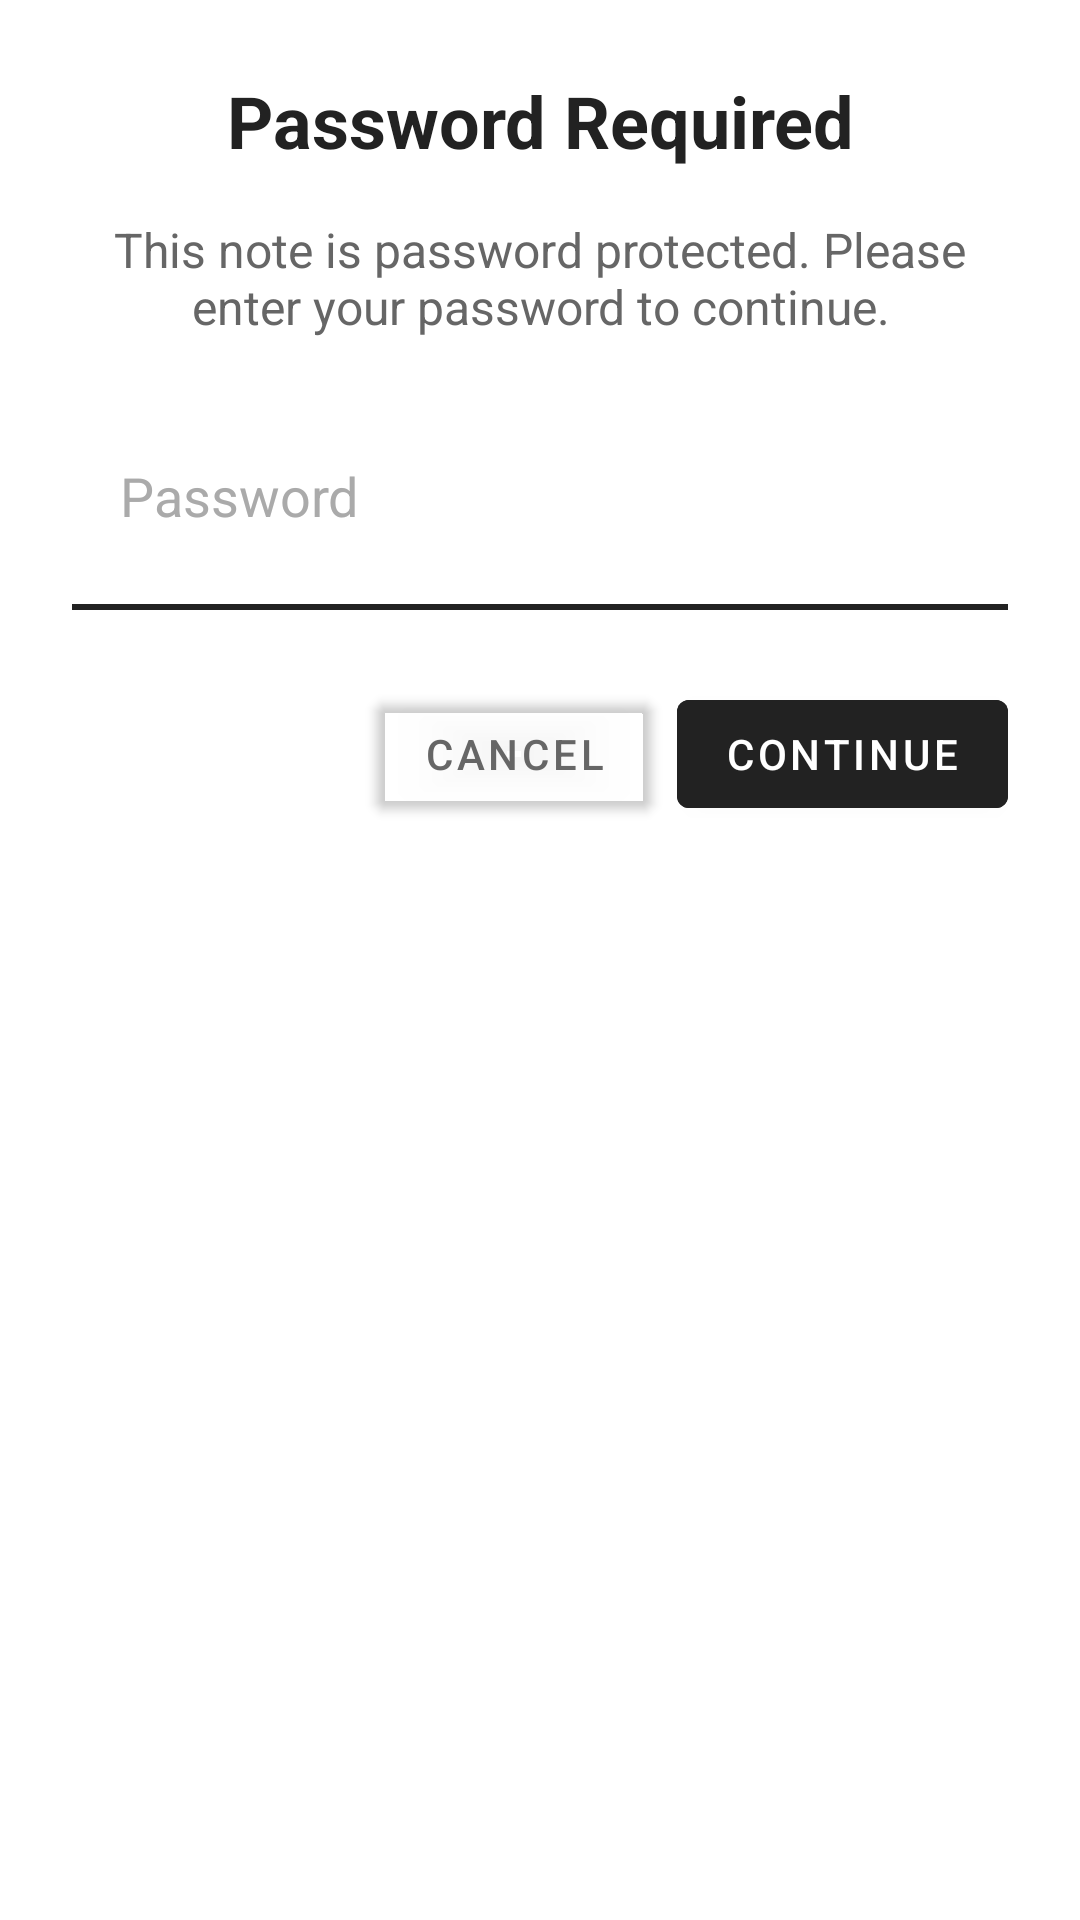

Android layout source for this screen:
<!-- AndroidManifest.xml: application theme Theme.DiaryApp -->
<!-- res/layout/dialog_password_protection.xml -->
<?xml version="1.0" encoding="utf-8"?>
<LinearLayout xmlns:android="http://schemas.android.com/apk/res/android"
    xmlns:app="http://schemas.android.com/apk/res-auto"
    android:layout_width="match_parent"
    android:layout_height="wrap_content"
    android:orientation="vertical"
    android:padding="24dp"
    android:background="@android:color/white">

    
    <TextView
        android:layout_width="match_parent"
        android:layout_height="wrap_content"
        android:text="Password Required"
        android:textSize="24sp"
        android:textStyle="bold"
        android:textColor="#222222"
        android:gravity="center"
        android:layout_marginBottom="16dp"/>

    
    <TextView
        android:layout_width="match_parent"
        android:layout_height="wrap_content"
        android:text="This note is password protected. Please enter your password to continue."
        android:textSize="16sp"
        android:textColor="#666666"
        android:gravity="center"
        android:layout_marginBottom="24dp"/>

    
    <EditText
        android:id="@+id/passwordInput"
        android:layout_width="match_parent"
        android:layout_height="wrap_content"
        android:hint="Password"
        android:inputType="textPassword"
        android:textColor="#222222"
        android:textColorHint="#AAAAAA"
        android:background="@android:color/transparent"
        android:padding="16dp"
        android:layout_marginBottom="8dp"/>

    
    <View
        android:layout_width="match_parent"
        android:layout_height="2dp"
        android:background="#222222"
        android:layout_marginBottom="24dp"/>

    
    <LinearLayout
        android:layout_width="match_parent"
        android:layout_height="wrap_content"
        android:orientation="horizontal"
        android:gravity="end">

        
        <Button
            android:id="@+id/cancelButton"
            android:layout_width="wrap_content"
            android:layout_height="wrap_content"
            android:text="Cancel"
            android:textColor="#666666"
            android:backgroundTint="@android:color/transparent"
            android:layout_marginEnd="8dp"
            android:minWidth="80dp"/>

        
        <Button
            android:id="@+id/submitButton"
            android:layout_width="wrap_content"
            android:layout_height="wrap_content"
            android:text="Continue"
            android:textColor="@android:color/white"
            android:backgroundTint="#222222"
            android:minWidth="80dp"/>

    </LinearLayout>

</LinearLayout>
<!-- resources referenced by this layout -->
<resources>
  <style name="Theme.DiaryApp" parent="Theme.MaterialComponents.DayNight.DarkActionBar">
          
          <item name="colorPrimary">@color/greyback</item>
          <item name="colorPrimaryVariant">@color/greyback</item>
          <item name="colorOnPrimary">@color/white</item>
          
          <item name="colorSecondary">@color/teal_200</item>
          <item name="colorSecondaryVariant">@color/teal_700</item>
          <item name="colorOnSecondary">@color/black</item>
          
          <item name="android:statusBarColor">?attr/colorPrimaryVariant</item>
          <item name="android:windowBackground">@color/background</item>
          <item name="android:textColorPrimary">@color/text</item>
          <item name="android:textColor">@color/text</item>
          <item name="android:textColorSecondary">@color/text</item>
          <item name="android:colorBackground">@color/background</item>
          <item name="colorSurface">@color/background</item>
          <item name="colorOnSurface">@color/text</item>
          <item name="colorOnBackground">@color/text</item>
          
      </style>
  <color name="greyback">#F5F5F5</color>
  <color name="white">#FFFFFF</color>
  <color name="teal_200">#03DAC5</color>
  <color name="teal_700">#018786</color>
  <color name="black">#000000</color>
  <color name="background">#CCCCCC</color>
  <color name="text">#000000</color>
</resources>
